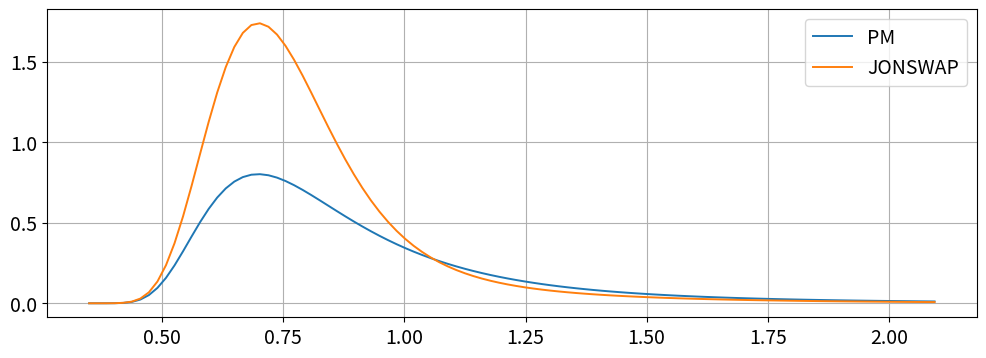

This chart was generated by the following Python code:
# Wave spectra
import numpy as np
from abc import ABC, abstractclassmethod


class BaseSpectrum(ABC):
    """
    Base class for 1-D Wave Spectra.

    Parameters
    ----------
    freq : 1-D array
        Frequencies of wave spectrum
    freq_hz : bool
        Boolean to define spectrum in either rad/s (false) or Hz (true)
    """

    def __init__(self, freq, freq_hz=False):
        self._freq = freq
        self._freq_hz = freq_hz

        if self._freq_hz:
            self._freq *= 2*np.pi
        

    def __call__(self, *args, freq_hz=None, **kwargs):
        freq = self._freq.copy()
        spectrum = self._spectrum(freq, *args, **kwargs)

        return freq, spectrum

    def moment(self, n, *args, **kwargs):
        freq, spec = self.__call__(*args, **kwargs)
        return np.trapz(freq**n * spec, freq)


    @abstractclassmethod
    def _spectrum(self, omega, *args, **kwargs):
        raise NotImplementedError


class BasePMSpectrum(BaseSpectrum):

    def __call__(self, A, B, freq_hz=None):
        return super().__call__(A, B, freq_hz=freq_hz)
    
    def _spectrum(self, omega, A, B):
        return A/omega**5 * np.exp(-B/omega**4)


class ModifiedPiersonMoskowitz(BasePMSpectrum):

    def __call__(self, hs, tp, freq_hz=None):
        A = self._A(hs, tp)
        B = self._B(tp)

        return super().__call__(A, B, freq_hz=freq_hz)

    def _A(self, hs, tp):
        wp = 2*np.pi / tp
        return (5.0/16.0) * hs**2 * wp**4

    def _B(self, tp):
        wp = 2*np.pi / tp
        return (5.0/4.0) * wp**4


class JONSWAP(ModifiedPiersonMoskowitz):

    def __call__(self, hs, tp, gamma=1, freq_hz=None):
        freq, pm_spectrum = super().__call__(hs, tp, freq_hz=freq_hz)

        alpha = self._alpha(gamma)
        b = self._b(tp)
        
        return freq, alpha * pm_spectrum * gamma**b

    def _alpha(self, gamma):
        return 1 - 0.287 * np.log(gamma)

    def _b(self, tp):
        wp = 2*np.pi / tp
        sigma = self._sigma(wp)
        return np.exp(-0.5 * (self._freq - wp)**2 / (sigma*wp))

    def _sigma(self, wp):
        arg = self._freq <= wp
        sigma = np.empty_like(self._freq)
        sigma[arg] = 0.07
        sigma[~arg] = 0.09
        return sigma


if __name__ == "__main__":
    import matplotlib.pyplot as plt
    plt.rcParams.update({
        'figure.figsize': (12, 4),
        'font.size': 14,
        'lines.linewidth': 1.4
    })

    hs = 2.5
    tp = 9.0
    wp = 2*np.pi / tp
    gamma = 3.3

    wmin = wp - wp/2
    wmax = 3*wp
    N = 100
    w = np.linspace(wmin, wmax, N)

    pm_spectrum = ModifiedPiersonMoskowitz(w)
    jonswap_spectrum = JONSWAP(w)

    print(4*np.sqrt(jonswap_spectrum.moment(0, hs=hs, tp=tp)))
    
    plt.plot(*pm_spectrum(hs, tp), label="PM")
    plt.plot(*jonswap_spectrum(hs, tp, gamma), label="JONSWAP")
    plt.grid()
    plt.legend()
    plt.show()
